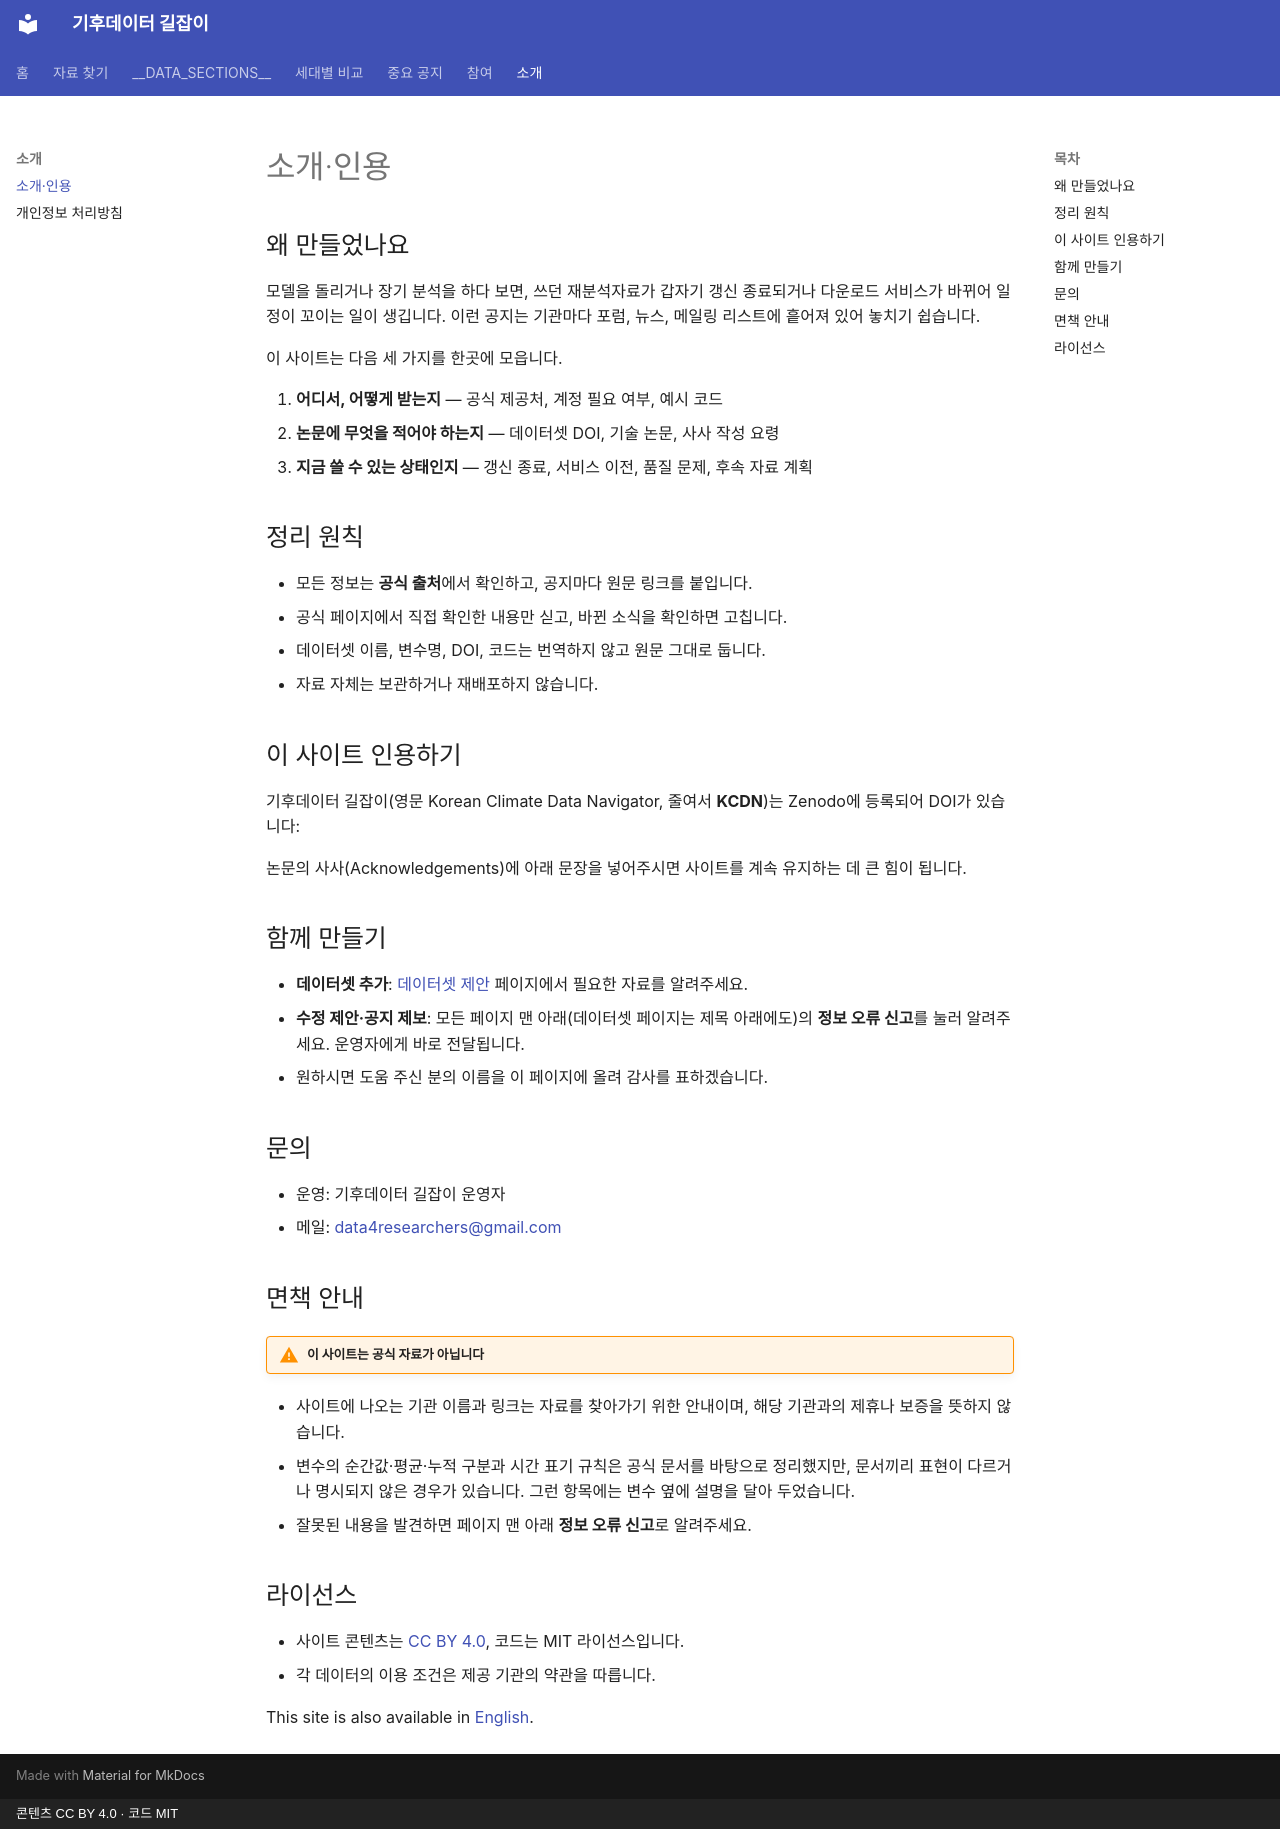

repository: jhsim0928/climate-data-guide-kr · page: about/index.html · generator: mkdocs · copyright: 콘텐츠 CC BY 4.0 · 코드 MIT

---
title: "기후데이터 길잡이 소개·인용"
description: "기후데이터 길잡이를 만든 이유와 정리 원칙, 논문 사사(Acknowledgements)에 넣을 인용 문장과 Zenodo DOI, 문의처, 면책 안내."
---

# 소개·인용

## 왜 만들었나요

모델을 돌리거나 장기 분석을 하다 보면, 쓰던 재분석자료가 갑자기 갱신 종료되거나 다운로드 서비스가 바뀌어 일정이 꼬이는 일이 생깁니다. 이런 공지는 기관마다 포럼, 뉴스, 메일링 리스트에 흩어져 있어 놓치기 쉽습니다.

이 사이트는 다음 세 가지를 한곳에 모읍니다.

1. **어디서, 어떻게 받는지** — 공식 제공처, 계정 필요 여부, 예시 코드
2. **논문에 무엇을 적어야 하는지** — 데이터셋 DOI, 기술 논문, 사사 작성 요령
3. **지금 쓸 수 있는 상태인지** — 갱신 종료, 서비스 이전, 품질 문제, 후속 자료 계획

## 정리 원칙

- 모든 정보는 **공식 출처**에서 확인하고, 공지마다 원문 링크를 붙입니다.
- 공식 페이지에서 직접 확인한 내용만 싣고, 바뀐 소식을 확인하면 고칩니다.
- 데이터셋 이름, 변수명, DOI, 코드는 번역하지 않고 원문 그대로 둡니다.
- 자료 자체는 보관하거나 재배포하지 않습니다.

## 이 사이트 인용하기

기후데이터 길잡이(영문 Korean Climate Data Navigator, 줄여서 **KCDN**)는 Zenodo에 등록되어 DOI가 있습니다: <!-- SITE_DOI -->

논문의 사사(Acknowledgements)에 아래 문장을 넣어주시면 사이트를 계속 유지하는 데 큰 힘이 됩니다.

<!-- SITE_CITATION -->

## 함께 만들기

- **데이터셋 추가**: [데이터셋 제안](suggest.md) 페이지에서 필요한 자료를 알려주세요.
- **수정 제안·공지 제보**: 모든 페이지 맨 아래(데이터셋 페이지는 제목 아래에도)의 **정보 오류 신고**를 눌러 알려주세요. 운영자에게 바로 전달됩니다.
- 원하시면 도움 주신 분의 이름을 이 페이지에 올려 감사를 표하겠습니다.

## 문의

- 운영: 기후데이터 길잡이 운영자
- 메일: [data4researchers@gmail.com](mailto:data4researchers@gmail.com)

## 면책 안내

!!! warning "이 사이트는 공식 자료가 아닙니다"
    <!-- DISCLAIMER -->

- 사이트에 나오는 기관 이름과 링크는 자료를 찾아가기 위한 안내이며, 해당 기관과의 제휴나 보증을 뜻하지 않습니다.
- 변수의 순간값·평균·누적 구분과 시간 표기 규칙은 공식 문서를 바탕으로 정리했지만, 문서끼리 표현이 다르거나 명시되지 않은 경우가 있습니다. 그런 항목에는 변수 옆에 설명을 달아 두었습니다.
- 잘못된 내용을 발견하면 페이지 맨 아래 **정보 오류 신고**로 알려주세요.

## 라이선스

- 사이트 콘텐츠는 [CC BY 4.0](https://creativecommons.org/licenses/by/4.0/deed.ko), 코드는 MIT 라이선스입니다.
- 각 데이터의 이용 조건은 제공 기관의 약관을 따릅니다.

This site is also available in [English](https://data4researchers.kr/en/).
